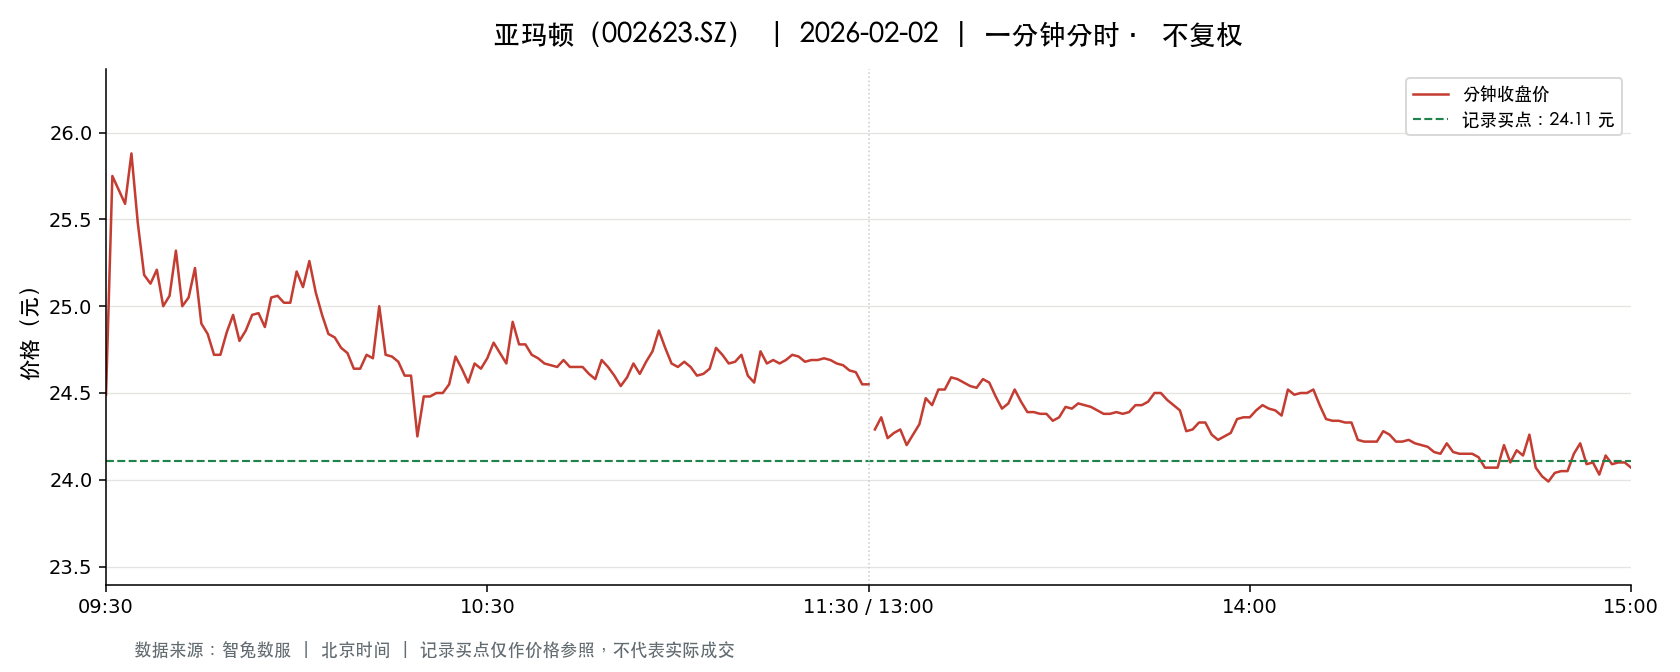

The table this chart was drawn from, first rows:
t, o, h, l, c, v, a, pc, sf
2026-02-02 09:30:00, 24.49, 24.49, 24.49, 24.49, 2437, 5968213, 24.48, 0.0
2026-02-02 09:31:00, 24.86, 26.1, 24.84, 25.75, 13764, 34948830, 24.49, 0.0
2026-02-02 09:32:00, 26.08, 26.16, 25.53, 25.67, 13041, 33739420, 25.75, 0.0
2026-02-02 09:33:00, 25.63, 25.75, 25.51, 25.59, 8982, 23050461, 25.67, 0.0
2026-02-02 09:34:00, 25.75, 26.07, 25.6, 25.88, 10925, 28356828, 25.59, 0.0
2026-02-02 09:35:00, 25.81, 25.81, 25.48, 25.48, 3606, 9256698, 25.88, 0.0
2026-02-02 09:36:00, 25.4, 25.4, 25.02, 25.18, 3265, 8225856, 25.48, 0.0
2026-02-02 09:37:00, 25.1, 25.18, 25.1, 25.13, 1876, 4714514, 25.18, 0.0
2026-02-02 09:38:00, 25.13, 25.48, 24.75, 25.21, 3523, 8879121, 25.13, 0.0
2026-02-02 09:39:00, 25.26, 25.3, 25.0, 25.0, 1675, 4220337, 25.21, 0.0
2026-02-02 09:40:00, 24.96, 25.14, 24.9, 25.06, 2687, 6722697, 25.0, 0.0
2026-02-02 09:41:00, 25.18, 25.32, 25.05, 25.32, 4149, 10453544, 25.06, 0.0
2026-02-02 09:42:00, 25.32, 25.32, 25.0, 25.0, 1984, 5007427, 25.32, 0.0
2026-02-02 09:43:00, 24.99, 25.07, 24.99, 25.05, 1869, 4676787, 25.0, 0.0
2026-02-02 09:44:00, 25.06, 25.27, 24.9, 25.22, 3696, 9274199, 25.05, 0.0
2026-02-02 09:45:00, 25.2, 25.2, 24.8, 24.9, 2989, 7490258, 25.22, 0.0
2026-02-02 09:46:00, 24.81, 24.9, 24.81, 24.84, 1110, 2756321, 24.9, 0.0
2026-02-02 09:47:00, 24.8, 24.8, 24.71, 24.72, 1024, 2533789, 24.84, 0.0
2026-02-02 09:48:00, 24.7, 24.72, 24.5, 24.72, 4349, 10710869, 24.72, 0.0
2026-02-02 09:49:00, 24.67, 24.88, 24.67, 24.85, 2153, 5344696, 24.72, 0.0
2026-02-02 09:50:00, 24.83, 24.95, 24.8, 24.95, 1534, 3810401, 24.85, 0.0
2026-02-02 09:51:00, 24.92, 24.95, 24.8, 24.8, 2022, 5035541, 24.95, 0.0
2026-02-02 09:52:00, 24.81, 24.86, 24.8, 24.86, 1862, 4622241, 24.8, 0.0
2026-02-02 09:53:00, 24.87, 25.0, 24.87, 24.95, 1512, 3771077, 24.86, 0.0
2026-02-02 09:54:00, 24.95, 24.96, 24.93, 24.96, 802.0, 2001019, 24.95, 0.0
2026-02-02 09:55:00, 24.94, 24.95, 24.88, 24.88, 570.0, 1420849, 24.96, 0.0
2026-02-02 09:56:00, 24.89, 25.06, 24.88, 25.05, 2027, 5057423, 24.88, 0.0
2026-02-02 09:57:00, 25.05, 25.13, 24.95, 25.06, 1144, 2863355, 25.05, 0.0
2026-02-02 09:58:00, 25.07, 25.08, 25.02, 25.02, 762.0, 1908708, 25.06, 0.0
2026-02-02 09:59:00, 25.03, 25.03, 25.0, 25.02, 592.0, 1480986, 25.02, 0.0
2026-02-02 10:00:00, 25.02, 25.23, 25.02, 25.2, 1176, 2958124, 25.02, 0.0
2026-02-02 10:01:00, 25.12, 25.14, 25.03, 25.11, 776.0, 1947752, 25.2, 0.0
2026-02-02 10:02:00, 25.1, 25.34, 25.1, 25.26, 1860, 4701879, 25.11, 0.0
2026-02-02 10:03:00, 25.24, 25.24, 25.08, 25.08, 1134, 2849364, 25.26, 0.0
2026-02-02 10:04:00, 25.04, 25.07, 24.95, 24.95, 515.0, 1287715, 25.08, 0.0
2026-02-02 10:05:00, 24.95, 24.95, 24.82, 24.84, 494.0, 1228948, 24.95, 0.0
2026-02-02 10:06:00, 24.8, 24.88, 24.77, 24.82, 888.0, 2202766, 24.84, 0.0
2026-02-02 10:07:00, 24.84, 24.88, 24.76, 24.76, 567.0, 1407829, 24.82, 0.0
2026-02-02 10:08:00, 24.76, 24.76, 24.72, 24.73, 681.0, 1684858, 24.76, 0.0
2026-02-02 10:09:00, 24.73, 24.73, 24.6, 24.64, 463.0, 1142981, 24.73, 0.0
2026-02-02 10:10:00, 24.61, 24.65, 24.61, 24.64, 631.0, 1553939, 24.64, 0.0
2026-02-02 10:11:00, 24.61, 24.72, 24.61, 24.72, 842.0, 2074370, 24.64, 0.0
2026-02-02 10:12:00, 24.72, 24.76, 24.67, 24.7, 632.0, 1561881, 24.72, 0.0
2026-02-02 10:13:00, 24.7, 25.03, 24.7, 25.0, 1467, 3648071, 24.7, 0.0
2026-02-02 10:14:00, 25.0, 25.0, 24.72, 24.72, 357.0, 886717, 25.0, 0.0
2026-02-02 10:15:00, 24.7, 24.72, 24.67, 24.71, 709.0, 1751450, 24.72, 0.0
2026-02-02 10:16:00, 24.72, 24.72, 24.66, 24.68, 532.0, 1312866, 24.71, 0.0
2026-02-02 10:17:00, 24.68, 24.68, 24.6, 24.6, 1496, 3686888, 24.68, 0.0
2026-02-02 10:18:00, 24.6, 24.62, 24.6, 24.6, 908.0, 2234238, 24.6, 0.0
2026-02-02 10:19:00, 24.58, 24.58, 24.23, 24.25, 2820, 6885501, 24.6, 0.0
2026-02-02 10:20:00, 24.25, 24.55, 24.25, 24.48, 1319, 3215086, 24.25, 0.0
2026-02-02 10:21:00, 24.49, 24.49, 24.45, 24.48, 808.0, 1977294, 24.48, 0.0
2026-02-02 10:22:00, 24.48, 24.5, 24.47, 24.5, 401.0, 981906, 24.48, 0.0
2026-02-02 10:23:00, 24.49, 24.5, 24.48, 24.5, 521.0, 1276002, 24.5, 0.0
2026-02-02 10:24:00, 24.5, 24.6, 24.49, 24.55, 893.0, 2190568, 24.5, 0.0
2026-02-02 10:25:00, 24.6, 24.71, 24.6, 24.71, 342.0, 843533, 24.55, 0.0
2026-02-02 10:26:00, 24.68, 24.69, 24.64, 24.64, 473.0, 1166880, 24.71, 0.0
2026-02-02 10:27:00, 24.5, 24.64, 24.5, 24.56, 247.0, 606376, 24.64, 0.0
2026-02-02 10:28:00, 24.52, 24.67, 24.52, 24.67, 304.0, 747740, 24.56, 0.0
2026-02-02 10:29:00, 24.68, 24.68, 24.64, 24.64, 389.0, 959289, 24.67, 0.0
... 181 more rows
